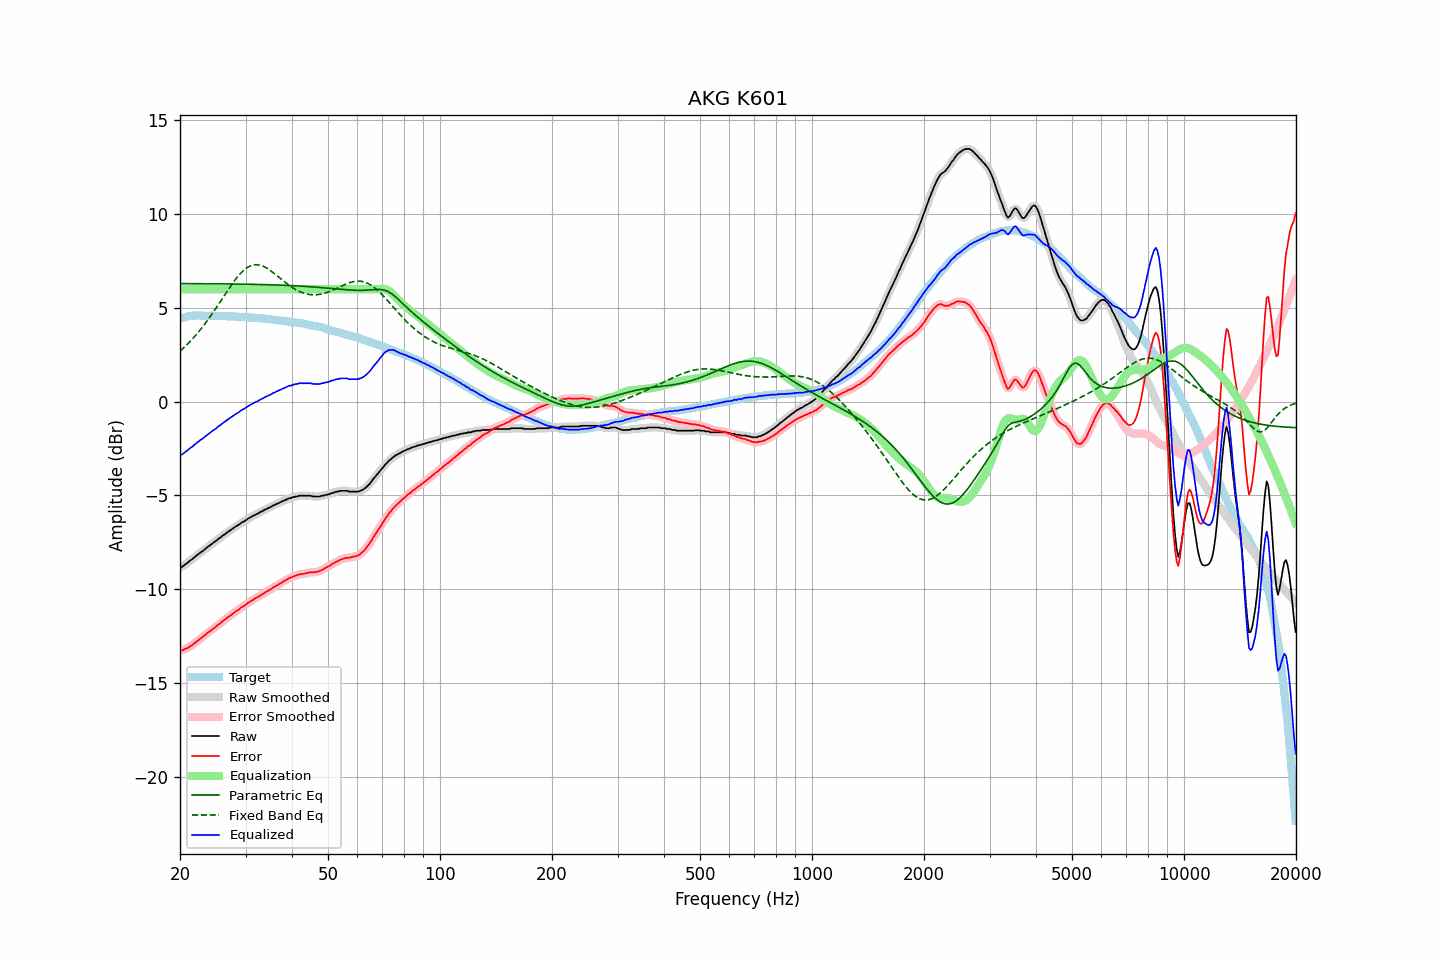

Data behind this chart, as committed beside it:
frequency, raw, error, smoothed, error_smoothed, equalization, parametric_eq, fixed_band_eq, equalized_raw, equalized_smoothed, target
20.00, -8.85, -13.27, -8.86, -13.28, 6.00, 6.30, 2.69, -2.85, -2.86, 4.42
20.20, -8.83, -13.28, -8.82, -13.26, 6.00, 6.30, 2.77, -2.83, -2.82, 4.45
20.40, -8.77, -13.25, -8.77, -13.24, 6.00, 6.30, 2.85, -2.77, -2.77, 4.48
20.61, -8.70, -13.20, -8.71, -13.21, 6.00, 6.30, 2.93, -2.70, -2.71, 4.50
20.81, -8.64, -13.16, -8.64, -13.17, 6.00, 6.30, 3.01, -2.64, -2.64, 4.53
21.02, -8.58, -13.13, -8.57, -13.12, 6.00, 6.29, 3.10, -2.58, -2.57, 4.56
21.23, -8.50, -13.06, -8.51, -13.07, 6.00, 6.29, 3.18, -2.50, -2.51, 4.56
21.44, -8.44, -13.01, -8.44, -13.02, 6.00, 6.29, 3.28, -2.44, -2.44, 4.57
21.66, -8.38, -12.96, -8.37, -12.95, 6.00, 6.29, 3.37, -2.38, -2.37, 4.58
21.87, -8.30, -12.88, -8.30, -12.89, 6.00, 6.29, 3.46, -2.30, -2.30, 4.58
22.09, -8.23, -12.82, -8.23, -12.82, 6.00, 6.29, 3.56, -2.23, -2.23, 4.59
22.31, -8.16, -12.75, -8.16, -12.75, 6.00, 6.29, 3.66, -2.16, -2.16, 4.59
22.54, -8.10, -12.69, -8.10, -12.69, 6.00, 6.29, 3.77, -2.10, -2.10, 4.59
22.76, -8.03, -12.62, -8.04, -12.62, 6.00, 6.29, 3.87, -2.03, -2.04, 4.59
22.99, -7.98, -12.56, -7.97, -12.56, 6.00, 6.29, 3.98, -1.98, -1.97, 4.58
23.22, -7.91, -12.49, -7.91, -12.49, 6.00, 6.29, 4.09, -1.91, -1.91, 4.58
23.45, -7.84, -12.42, -7.84, -12.42, 6.00, 6.29, 4.21, -1.84, -1.84, 4.58
23.69, -7.76, -12.34, -7.77, -12.35, 6.00, 6.29, 4.32, -1.76, -1.77, 4.58
23.92, -7.71, -12.29, -7.70, -12.28, 6.00, 6.29, 4.44, -1.71, -1.70, 4.58
24.16, -7.64, -12.22, -7.64, -12.22, 6.00, 6.29, 4.56, -1.64, -1.64, 4.59
24.40, -7.58, -12.16, -7.58, -12.16, 6.00, 6.29, 4.69, -1.58, -1.58, 4.58
24.65, -7.51, -12.08, -7.52, -12.09, 6.00, 6.29, 4.81, -1.51, -1.52, 4.57
24.89, -7.46, -12.03, -7.45, -12.02, 6.00, 6.29, 4.94, -1.46, -1.45, 4.57
25.14, -7.39, -11.96, -7.39, -11.96, 6.00, 6.28, 5.07, -1.39, -1.39, 4.57
25.39, -7.31, -11.88, -7.32, -11.89, 6.00, 6.28, 5.20, -1.31, -1.32, 4.57
25.65, -7.26, -11.83, -7.25, -11.82, 6.00, 6.28, 5.33, -1.26, -1.25, 4.57
25.91, -7.19, -11.75, -7.19, -11.75, 6.00, 6.28, 5.46, -1.19, -1.19, 4.56
26.16, -7.12, -11.68, -7.13, -11.69, 6.00, 6.28, 5.59, -1.12, -1.13, 4.56
26.43, -7.07, -11.63, -7.06, -11.62, 6.00, 6.28, 5.72, -1.07, -1.06, 4.56
26.69, -7.00, -11.56, -7.00, -11.56, 6.00, 6.28, 5.85, -1.00, -1.00, 4.56
26.96, -6.94, -11.49, -6.94, -11.50, 6.00, 6.28, 5.98, -0.94, -0.94, 4.55
27.23, -6.88, -11.43, -6.88, -11.43, 6.00, 6.28, 6.10, -0.88, -0.88, 4.55
27.50, -6.82, -11.37, -6.82, -11.37, 6.00, 6.28, 6.23, -0.82, -0.82, 4.55
27.77, -6.76, -11.30, -6.76, -11.30, 6.00, 6.28, 6.34, -0.76, -0.76, 4.54
28.05, -6.70, -11.24, -6.70, -11.24, 6.00, 6.27, 6.46, -0.70, -0.70, 4.54
28.33, -6.64, -11.17, -6.65, -11.18, 6.00, 6.27, 6.57, -0.64, -0.65, 4.53
28.62, -6.60, -11.13, -6.59, -11.12, 6.00, 6.27, 6.68, -0.60, -0.59, 4.53
28.90, -6.54, -11.06, -6.53, -11.06, 6.00, 6.27, 6.78, -0.54, -0.53, 4.52
29.19, -6.47, -10.98, -6.48, -11.00, 6.00, 6.27, 6.87, -0.47, -0.48, 4.51
29.48, -6.42, -10.94, -6.42, -10.94, 6.00, 6.27, 6.95, -0.42, -0.42, 4.52
29.78, -6.38, -10.89, -6.37, -10.88, 6.00, 6.27, 7.03, -0.38, -0.37, 4.51
30.08, -6.32, -10.83, -6.32, -10.83, 6.00, 6.26, 7.10, -0.32, -0.32, 4.51
30.38, -6.26, -10.76, -6.26, -10.76, 6.00, 6.26, 7.16, -0.26, -0.26, 4.50
30.68, -6.21, -10.70, -6.21, -10.70, 6.00, 6.26, 7.21, -0.21, -0.21, 4.49
30.99, -6.16, -10.64, -6.16, -10.65, 6.00, 6.26, 7.25, -0.16, -0.16, 4.48
31.30, -6.12, -10.60, -6.11, -10.59, 6.00, 6.26, 7.27, -0.12, -0.11, 4.48
31.61, -6.07, -10.55, -6.07, -10.54, 6.00, 6.26, 7.30, -0.07, -0.07, 4.48
31.93, -6.02, -10.48, -6.03, -10.49, 6.00, 6.25, 7.30, -0.02, -0.03, 4.46
32.24, -5.99, -10.44, -5.98, -10.44, 6.00, 6.25, 7.30, 0.01, 0.02, 4.45
32.57, -5.94, -10.39, -5.94, -10.39, 6.00, 6.25, 7.29, 0.06, 0.06, 4.45
32.89, -5.89, -10.34, -5.90, -10.34, 6.00, 6.25, 7.27, 0.11, 0.10, 4.45
33.22, -5.85, -10.28, -5.85, -10.28, 6.00, 6.25, 7.25, 0.15, 0.15, 4.43
33.55, -5.81, -10.24, -5.80, -10.23, 6.00, 6.24, 7.21, 0.19, 0.20, 4.43
33.89, -5.75, -10.17, -5.76, -10.18, 6.00, 6.24, 7.17, 0.25, 0.24, 4.42
34.23, -5.72, -10.14, -5.71, -10.13, 6.00, 6.24, 7.12, 0.28, 0.29, 4.42
34.57, -5.67, -10.07, -5.67, -10.08, 6.00, 6.24, 7.07, 0.33, 0.33, 4.40
34.92, -5.64, -10.03, -5.63, -10.03, 6.00, 6.23, 7.01, 0.36, 0.37, 4.39
35.27, -5.59, -9.98, -5.59, -9.97, 6.00, 6.23, 6.95, 0.41, 0.41, 4.39
35.62, -5.54, -9.91, -5.55, -9.92, 6.00, 6.23, 6.88, 0.46, 0.45, 4.37
35.97, -5.51, -9.87, -5.50, -9.87, 6.00, 6.22, 6.81, 0.49, 0.50, 4.36
... 635 more rows
